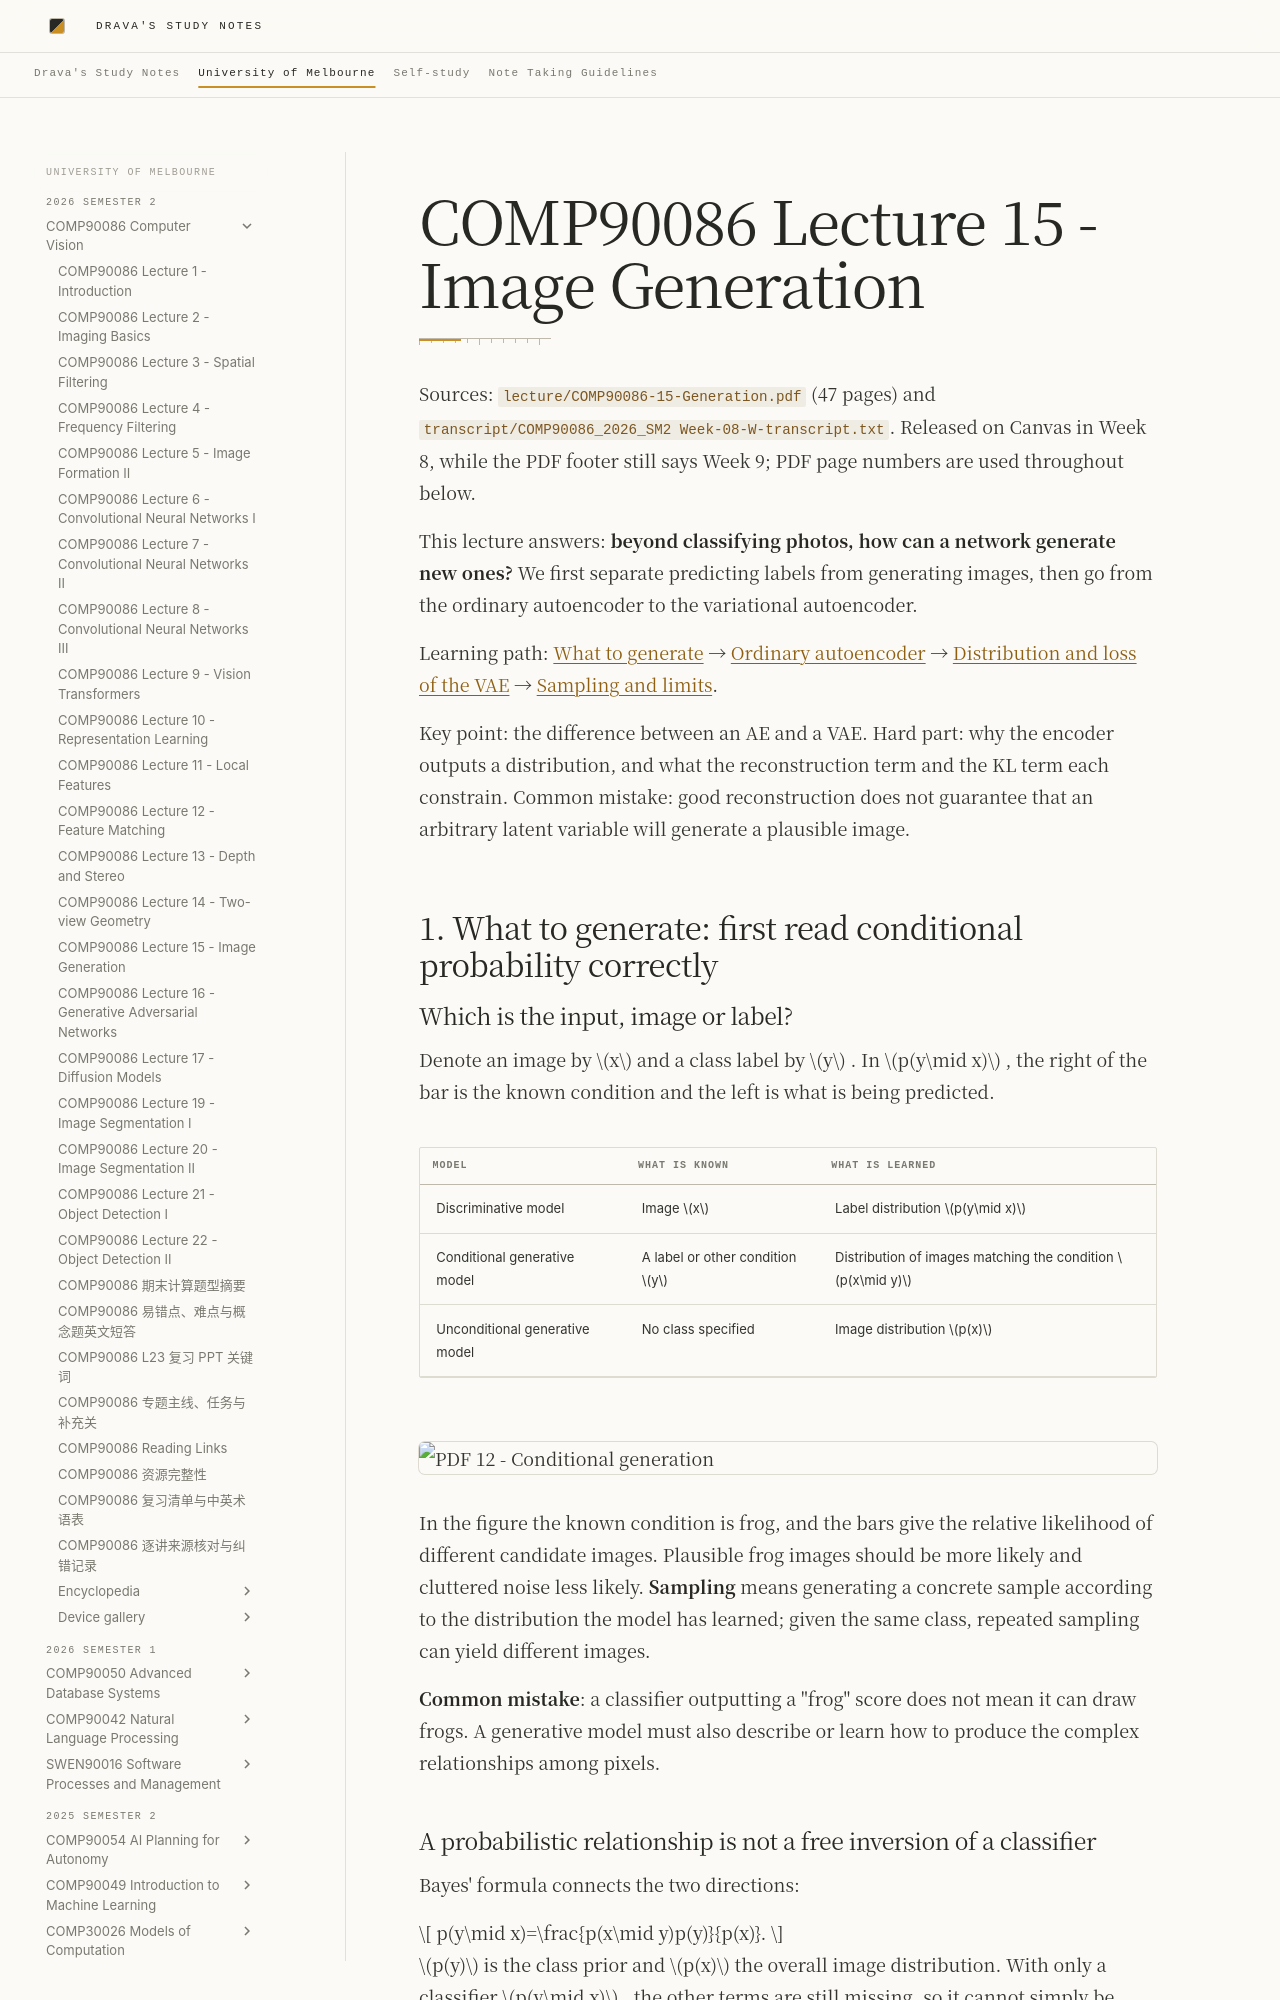

repository: DravaMmonk/study-notes · page: Unimelb/26S2/CV/15-generation.en.html · generator: mkdocs

# COMP90086 Lecture 15 - Image Generation

Sources: `lecture/COMP90086-15-Generation.pdf` (47 pages) and `transcript/COMP90086_2026_SM2 Week-08-W-transcript.txt`. Released on Canvas in Week 8, while the PDF footer still says Week 9; PDF page numbers are used throughout below.

This lecture answers: **beyond classifying photos, how can a network generate new ones?** We first separate predicting labels from generating images, then go from the ordinary autoencoder to the variational autoencoder.

Learning path: [What to generate](#topic-1) → [Ordinary autoencoder](#topic-2) → [Distribution and loss of the VAE](#topic-3) → [Sampling and limits](#topic-4).

Key point: the difference between an AE and a VAE. Hard part: why the encoder outputs a distribution, and what the reconstruction term and the KL term each constrain. Common mistake: good reconstruction does not guarantee that an arbitrary latent variable will generate a plausible image.

<a id="topic-1"></a>
## 1. What to generate: first read conditional probability correctly

### Which is the input, image or label?

Denote an image by $x$ and a class label by $y$ . In $p(y\mid x)$ , the right of the bar is the known condition and the left is what is being predicted.

| Model | What is known | What is learned |
| --- | --- | --- |
| Discriminative model | Image $x$ | Label distribution $p(y\mid x)$ |
| Conditional generative model | A label or other condition $y$ | Distribution of images matching the condition $p(x\mid y)$ |
| Unconditional generative model | No class specified | Image distribution $p(x)$ |

![PDF 12 - Conditional generation](assets/15-generation/slide-12.png)

In the figure the known condition is frog, and the bars give the relative likelihood of different candidate images. Plausible frog images should be more likely and cluttered noise less likely. **Sampling** means generating a concrete sample according to the distribution the model has learned; given the same class, repeated sampling can yield different images.

**Common mistake**: a classifier outputting a "frog" score does not mean it can draw frogs. A generative model must also describe or learn how to produce the complex relationships among pixels.

### A probabilistic relationship is not a free inversion of a classifier

Bayes' formula connects the two directions:

$$
p(y\mid x)=\frac{p(x\mid y)p(y)}{p(x)}.
$$

$p(y)$ is the class prior and $p(x)$ the overall image distribution. With only a classifier $p(y\mid x)$ , the other terms are still missing, so it cannot simply be "flipped" to obtain an image generator.

**Supplement**: probabilities of discrete labels sum to 1; continuous variables use probability densities, and only integrating over a region gives a probability. When reading $p(x)$ in the slides, distinguish by variable type, and do not treat the height of a density as the probability of an exact continuous value.

<a id="topic-2"></a>
## 2. Ordinary autoencoder: compress first, then reconstruct
